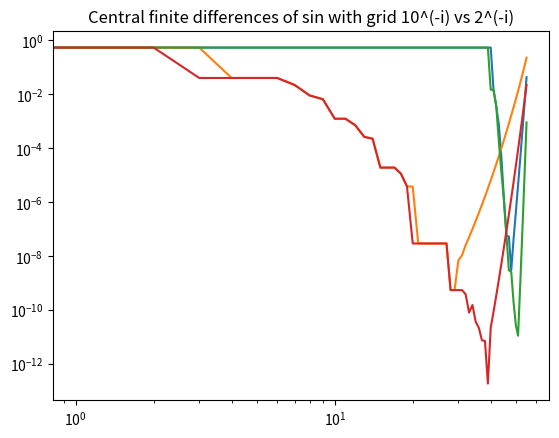

Write the Python code that produced this figure.
import numpy as np
from matplotlib import pylab as plt

### Conditioning numbers

## Ex. 1.1
def FD(f,x,h):
    "returns the incremental difference of f in x with step h"
    return (f(x+h)-f(x))/h

## Ex. 1.2
FDSinList10 = [FD(np.sin, 1, 10**h) for h in range(-56,0)]
# a list of finite incremental differences of sin in 1 with decreasing step

FDErrorSinList10 = [abs(y - np.cos(1.0)) for y in FDSinList10]
# a list of errors in the finite approximation of sin' with decreasing steps

## Ex. 1.3
plt.loglog(FDErrorSinList10)

## Ex. 1.4
FDSinList2 = [FD(np.sin, 1, 2**h) for h in range(-56,0)]
FDErrorSinList2 = [abs(y - np.cos(1.0)) for y in FDSinList2]
plt.loglog(FDErrorSinList2)
# in this latter case we use base 2, which gives us a smaller minimum error;
# this is mainly due to machine representation of floating point numbers
# in base 2.

plt.title("Finite differences of sin with grid 10^(-i) vs 2^(-i)")
plt.show()

## Ex 1.5
def CFD(f,x,h):
    "returns the central incremental difference of f in x with step h"
    return (f(x+h)-f(x-h))/(2*h)

## Ex 1.6
CFDSinList10 = [CFD(np.sin, 1, 10**h) for h in range(-56,0)]
CFDErrorSinList10 = [abs(y - np.cos(1.0)) for y in CFDSinList10]
plt.plot(CFDErrorSinList10)

CFDSinList2 = [CFD(np.sin, 1, 2**h) for h in range(-56,0)]
CFDErrorSinList2 = [abs(y - np.cos(1.0)) for y in CFDSinList2]
plt.loglog(CFDErrorSinList2)

plt.title("Central finite differences of sin with grid 10^(-i) vs 2^(-i)")
plt.show()

# A quantitative evaluation of the error done with Finite differences vs
# central finite differences can be obtained applying Taylor theorem;
# in fact for finite differences one immediately sees (by definition) that
# the error decreases as the first derivative of the function, while for
# CFD (summing the taylor expansion with lagrange remainder to the 2nd order
# for f(x+h) and f(x-h)) one obtains that the error decreases as the f''.


## Ex 1.7
print("Machine eps: ", 3*(4./3 - 1) - 1)
# This is a good approximation of machine precision for the following reason:
# in every base  b  the division algorithm gives the periodic number
#       (b+2)/(b+1) = 1.0[b-1]0[b-1]0 ... .
# Truncating the number after n decimal digits (this is what
# the machine does), and subtracting 1 we obtain a number of the type
#      0.0[b-1]0[b-1]0 ...
# (but this time with only a finite number of digits).
# Multiplying now by  b+1  we obtain
#      0.[b-1][b-1][b-1] ...
# i.e. the closest number to 1 in machine representation;
# therefore by subtracting 1 we get the smallest representable error.

## Ex 1.8
import random

def getRandomList(n):
    "returns a list of n random numbers in [0,1]"
    return [random.random() for i in range(n)]


def sumList32(list_):
    "returns the sum of the elements of list_ with 32bit precision"
    accumulator = 0
    for i in range(len(list_)):
        accumulator = np.float32(accumulator + list_[i])
    return accumulator

def sumList16(list_):
    "returns the sum of the elements of list_ with 16bit precision"
    accumulator = 0
    for i in range(len(list_)):
        accumulator = np.float16(accumulator + list_[i])
    return accumulator

def kahan(list_):
    "returns the sum of the elements of list_ using Kahan algorithm"
    s = list_[0]
    c = 0
    for i in range(1,len(list_)):
        y = list_[i]-c
        t = s+y
        c = (t-s) - y
        s = t
    return s
# the Kahan algorithm is more accurate than mindless sorting since
# it preserves in c the eventually small difference between y and s,
# which would be otherwise cancelled due to machine precision

# some examples for a list of 10^6 uniformly distributed numbers between [0,1]:
l = getRandomList(10**6)
print("Stock sum: ", sum(l))
print("Sorted stock sum: ", sum(sorted(l[:])))
print("Reversed sorted stock sum: ", sum(l[::1]))
print("16bit sum: ", sumList16(l))
print("32bit sum: ", sumList32(l))
print("Sorted 32bit sum: ", sumList32(sorted(l[:])))
print("Reversed sorted 32bit sum: ", sumList32(l[::1]))
print("Kahan algorithm: ", kahan(l))
